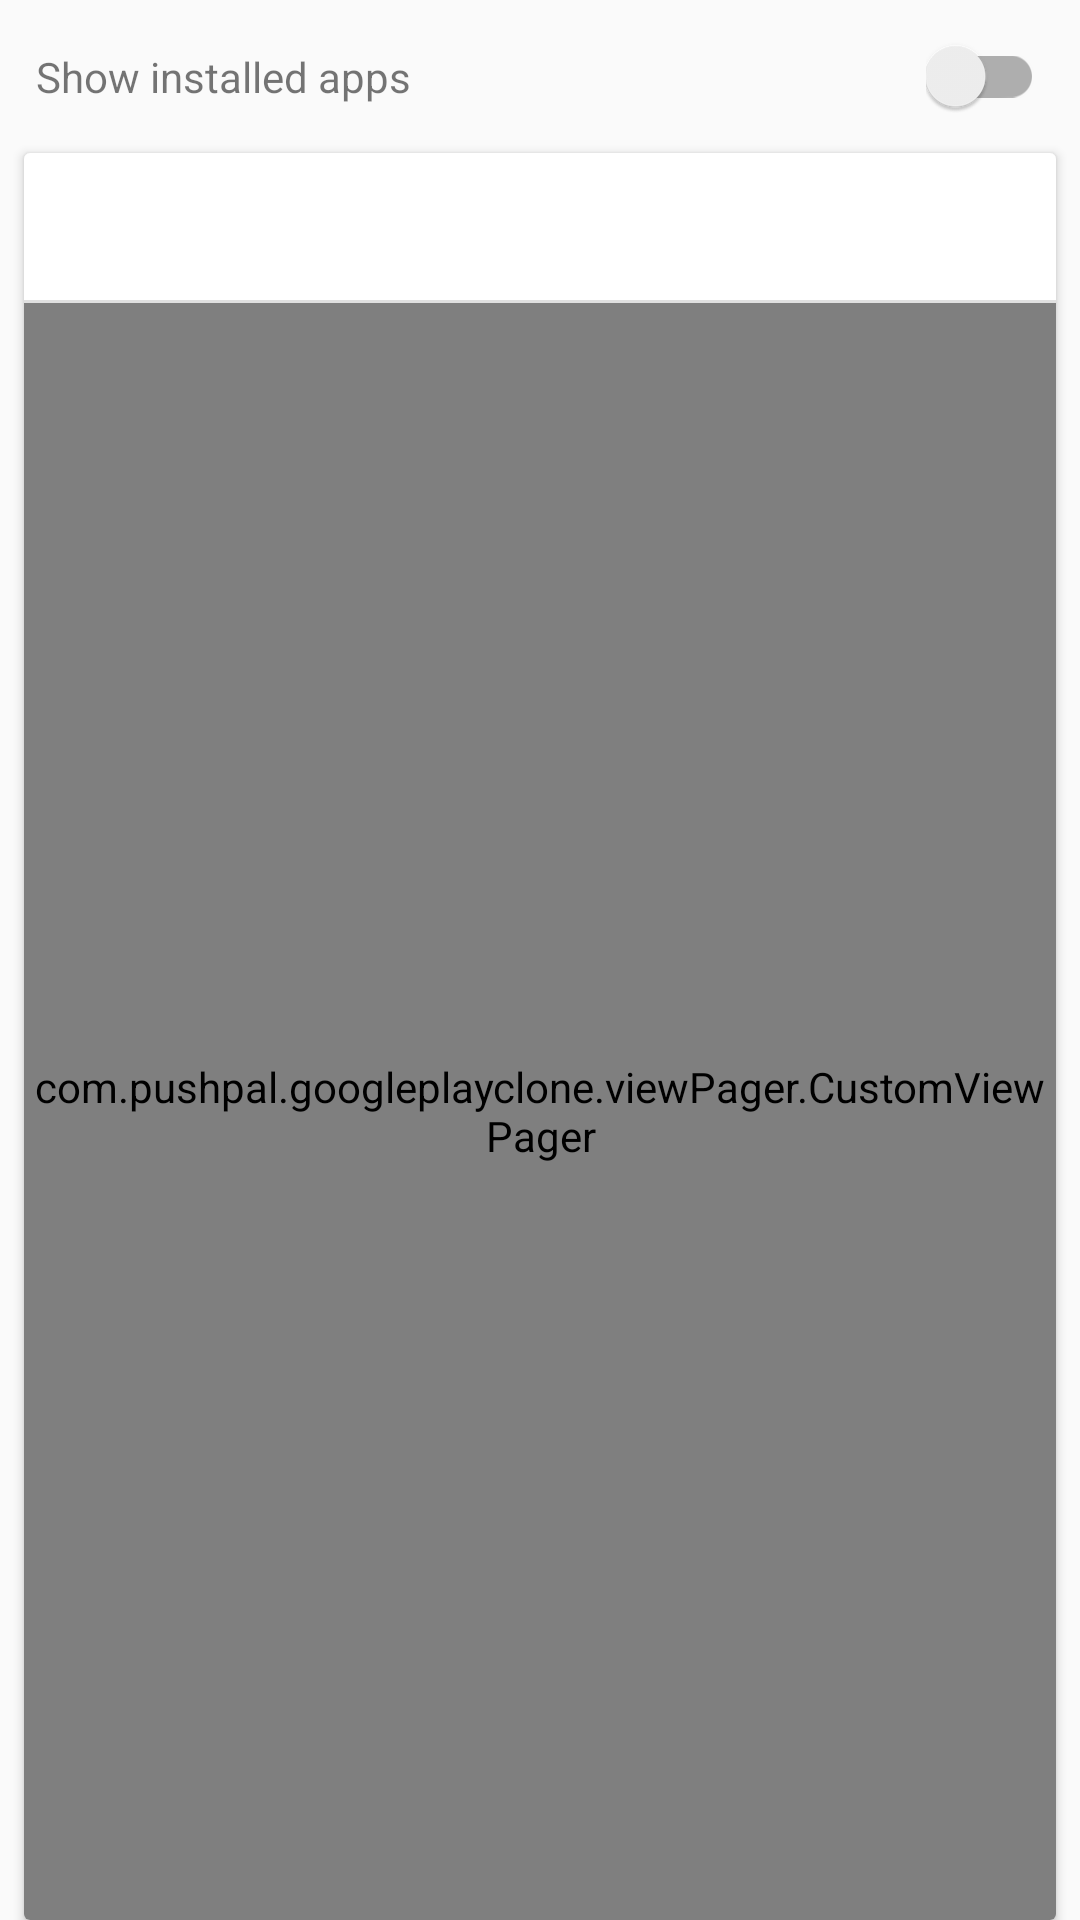

Here is an Android app screen rendered from its layout file. Give the layout XML and the strings, colors and styles it references.
<!-- AndroidManifest.xml: application theme MyMaterialTheme -->
<!-- res/layout/fragment_top_charts.xml -->
<?xml version="1.0" encoding="utf-8"?>
<LinearLayout xmlns:android="http://schemas.android.com/apk/res/android"
    xmlns:app="http://schemas.android.com/apk/res-auto"
    android:layout_width="match_parent"
    android:layout_height="match_parent"
    android:orientation="vertical">

    <RelativeLayout
        android:layout_width="match_parent"
        android:layout_height="wrap_content"
        android:layout_gravity="center_vertical"
        android:padding="12dp">

        <TextView
            android:layout_width="match_parent"
            android:layout_height="wrap_content"
            android:layout_centerVertical="true"
            android:layout_marginEnd="5dp"
            android:layout_toStartOf="@+id/sw_installed_apps"
            android:text="@string/show_installed_apps" />

        <androidx.appcompat.widget.SwitchCompat
            android:id="@+id/sw_installed_apps"
            android:layout_width="wrap_content"
            android:layout_height="wrap_content"
            android:layout_alignParentEnd="true"
            android:layout_centerVertical="true"
            android:theme="@style/SwitchCompatTheme" />
    </RelativeLayout>

    <androidx.cardview.widget.CardView
        android:id="@+id/cv_app_list"
        android:layout_width="match_parent"
        android:layout_height="match_parent"
        android:layout_marginEnd="8dp"
        android:layout_marginStart="8dp"
        app:cardCornerRadius="2dp"
        app:elevation="2dp">

        <RelativeLayout
            android:layout_width="match_parent"
            android:layout_height="match_parent">

            <com.google.android.material.tabs.TabLayout
                android:id="@+id/tl_app_list"
                android:layout_width="match_parent"
                android:layout_height="@dimen/custom_sub_tab_layout_height2"
                android:background="@drawable/bg_border_bottom"
                app:elevation="0dp"
                app:tabGravity="fill"
                app:tabIndicatorColor="@color/colorPrimary"
                app:tabIndicatorHeight="2dp"
                app:tabMode="scrollable"
                app:tabPaddingEnd="14dp"
                app:tabPaddingStart="14dp"
                app:tabSelectedTextColor="@color/colorPrimary"
                app:tabTextAppearance="@style/SubTabLayoutStyle" />

            <com.pushpal.googleplayclone.viewPager.CustomViewPager
                android:id="@+id/vp_app_list"
                android:layout_width="match_parent"
                android:layout_height="match_parent"
                android:layout_below="@+id/tl_app_list"
                app:layout_behavior="@string/appbar_scrolling_view_behavior" />

        </RelativeLayout>
    </androidx.cardview.widget.CardView>
</LinearLayout>
<!-- resources referenced by this layout -->
<resources>
  <color name="colorPrimary">#0f9d58</color>
  <dimen name="custom_sub_tab_layout_height2">50dp</dimen>
  <!-- drawable bg_border_bottom (drawable) -->
  <?xml version="1.0" encoding="utf-8"?>
  <layer-list xmlns:android="http://schemas.android.com/apk/res/android">
      <item>
          <shape android:shape="rectangle">
              <stroke
                  android:width="1dp"
                  android:color="@color/colorVeryLightGrey" />
              <solid android:color="@color/colorAccent" />
          </shape>
      </item>
  
      <item android:bottom="1dp">
          <shape android:shape="rectangle">
              <stroke
                  android:width="1dp"
                  android:color="@color/colorAccent" />
          </shape>
      </item>
  
  </layer-list>
  <string name="show_installed_apps">Show installed apps</string>
  <style name="SubTabLayoutStyle" parent="TextAppearance.Design.Tab">
          <item name="android:textSize">12sp</item>
          <item name="android:textAllCaps">false</item>
      </style>
  <style name="SwitchCompatTheme">
          <item name="colorControlActivated">@color/colorPrimary</item>
      </style>
  <style name="MyMaterialTheme" parent="MyMaterialTheme.Base">
  
      </style>
  <color name="colorVeryLightGrey">#E0E0E0</color>
  <color name="colorAccent">#ffffff</color>
  <style name="MyMaterialTheme.Base" parent="Theme.AppCompat.Light.DarkActionBar">
          <item name="windowNoTitle">true</item>
          <item name="windowActionBar">false</item>
          <item name="colorPrimary">@color/colorPrimary</item>
          <item name="colorPrimaryDark">@color/colorPrimaryDark</item>
          <item name="colorAccent">@color/colorAccent</item>
      </style>
  <color name="colorPrimaryDark">#0c7e46</color>
</resources>
